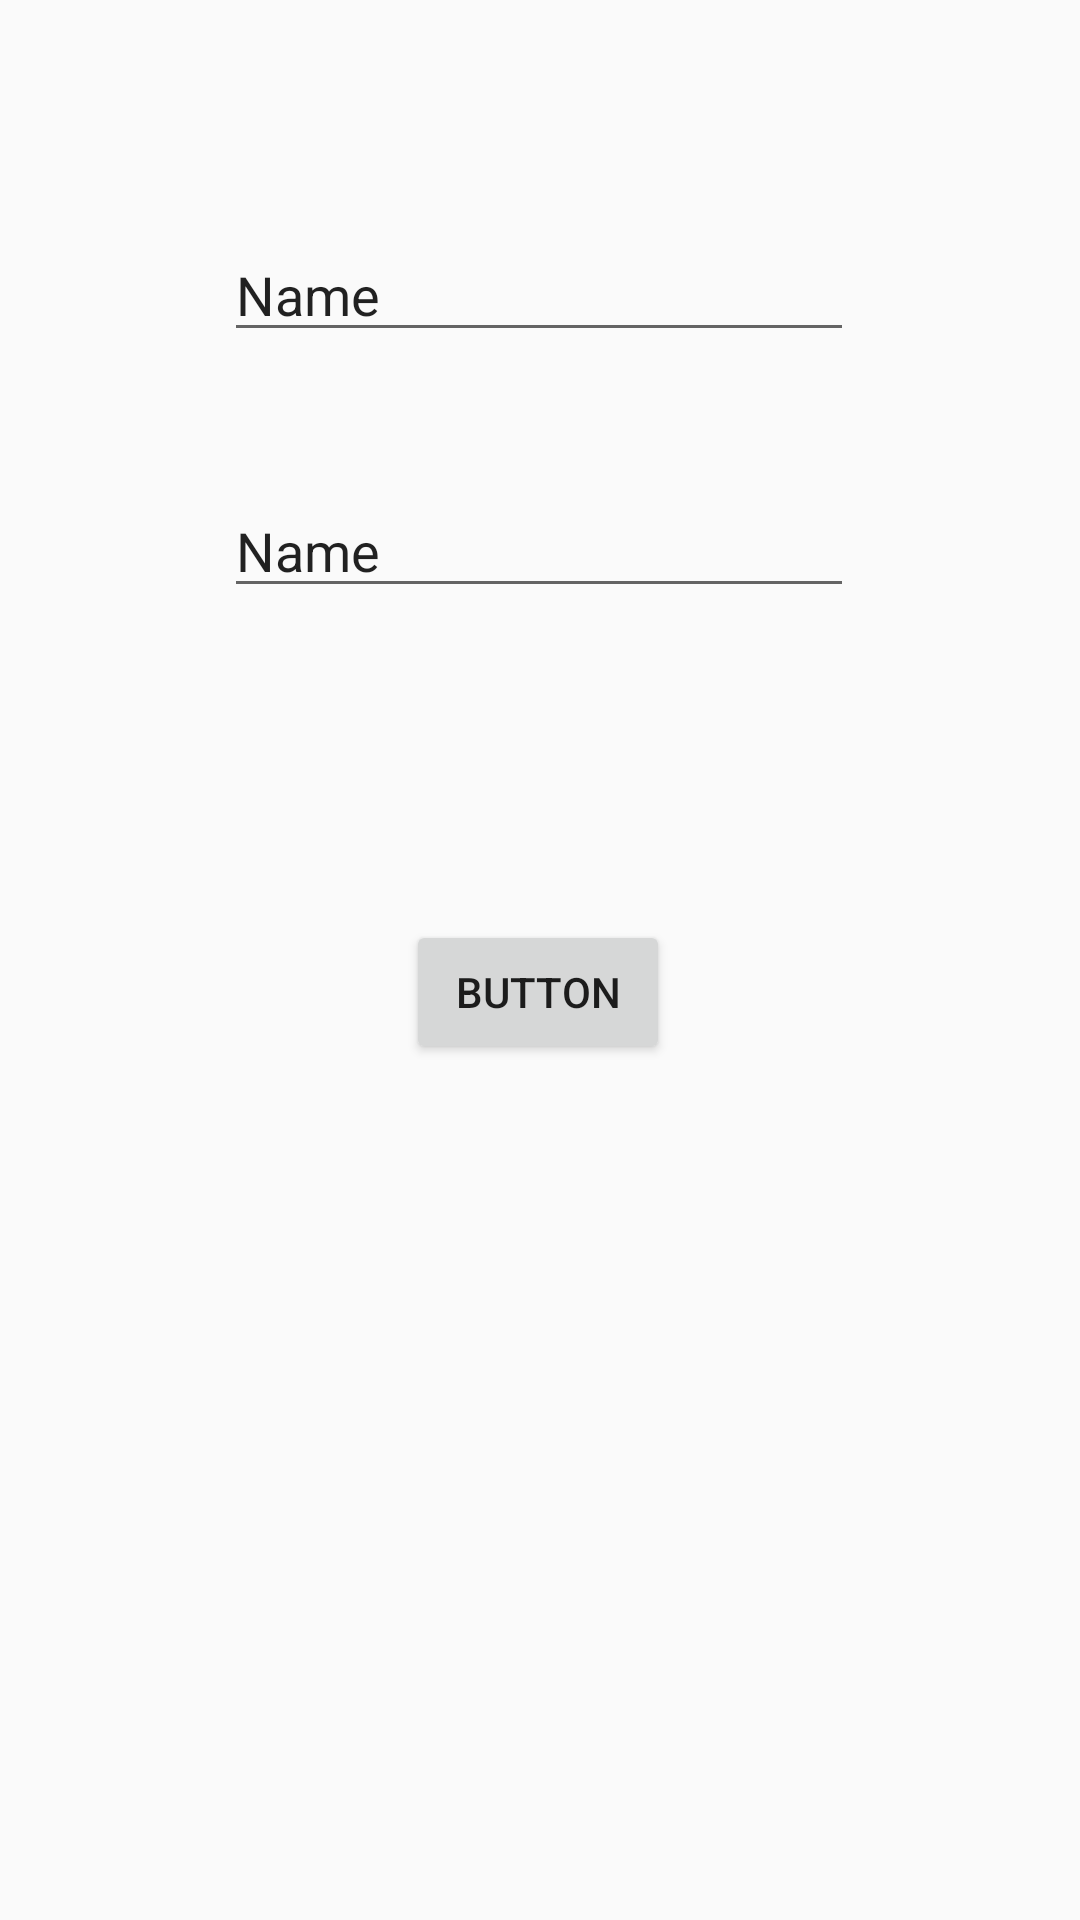

Write the Android layout XML for this screen, with the resource values it uses.
<!-- AndroidManifest.xml: application theme Theme.Newtryy -->
<!-- res/layout/activity_music.xml -->
<?xml version="1.0" encoding="utf-8"?>
<androidx.constraintlayout.widget.ConstraintLayout xmlns:android="http://schemas.android.com/apk/res/android"
    xmlns:app="http://schemas.android.com/apk/res-auto"
    xmlns:tools="http://schemas.android.com/tools"
    android:layout_width="match_parent"
    android:layout_height="match_parent"
    tools:context=".musicActivity">

    <Button
        android:id="@+id/search_button"
        android:layout_width="wrap_content"
        android:layout_height="wrap_content"
        android:layout_marginTop="104dp"
        android:text="Button"
        app:layout_constraintEnd_toEndOf="parent"
        app:layout_constraintHorizontal_bias="0.498"
        app:layout_constraintStart_toStartOf="parent"
        app:layout_constraintTop_toBottomOf="@+id/input_artist" />

    <EditText
        android:id="@+id/input_music"
        android:layout_width="wrap_content"
        android:layout_height="wrap_content"
        android:layout_marginTop="76dp"
        android:ems="10"
        android:inputType="textPersonName"
        android:text="Name"
        app:layout_constraintEnd_toEndOf="parent"
        app:layout_constraintHorizontal_bias="0.497"
        app:layout_constraintStart_toStartOf="parent"
        app:layout_constraintTop_toTopOf="parent" />

    <EditText
        android:id="@+id/input_artist"
        android:layout_width="wrap_content"
        android:layout_height="wrap_content"
        android:layout_marginTop="44dp"
        android:ems="10"
        android:inputType="textPersonName"
        android:text="Name"
        app:layout_constraintEnd_toEndOf="parent"
        app:layout_constraintHorizontal_bias="0.497"
        app:layout_constraintStart_toStartOf="parent"
        app:layout_constraintTop_toBottomOf="@+id/input_music" />
</androidx.constraintlayout.widget.ConstraintLayout>
<!-- resources referenced by this layout -->
<resources>
  <style name="Theme.Newtryy" parent="Theme.AppCompat.Light.NoActionBar">
          
          <item name="colorPrimary">@color/purple_500</item>
          <item name="colorPrimaryVariant">@color/purple_700</item>
          <item name="colorOnPrimary">@color/white</item>
          
          <item name="colorSecondary">@color/teal_200</item>
          <item name="colorSecondaryVariant">@color/teal_700</item>
          <item name="colorOnSecondary">@color/black</item>
          
  
          <item name="android:statusBarColor" tools:targetApi="l">@color/mycolor</item>
          <item name="android:windowLightStatusBar">true</item>
          
      </style>
  <color name="purple_500">#FF6200EE</color>
  <color name="purple_700">#FF3700B3</color>
  <color name="white">#FFFFFFFF</color>
  <color name="teal_200">#FF03DAC5</color>
  <color name="teal_700">#FF018786</color>
  <color name="black">#FF000000</color>
</resources>
